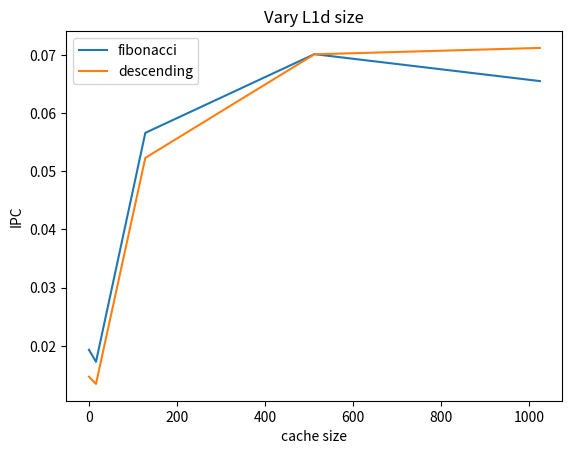
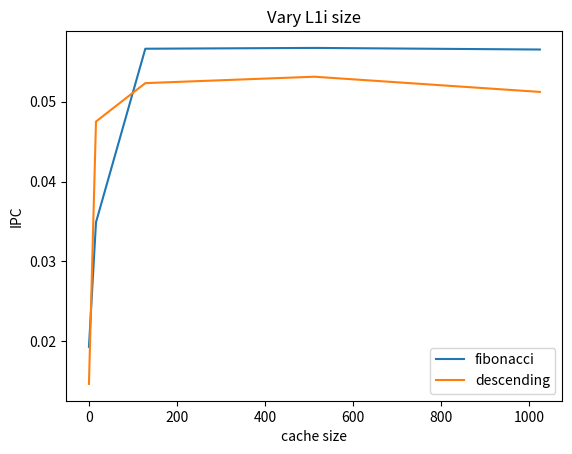

Write Python code to recreate these figures, in order.
import matplotlib.pyplot as plt
import  numpy as np


plot1fib = np.array([[0 ,0.019328], [16, 0.01725], [128, 0.0566], [512, 0.07013], [1024, 0.0655]])
plot1des = np.array([[ 0, 0.014695], [ 16, 0.01345], [128, 0.0523], [512, 0.0701], [1024, 0.0712]])

print(plot1fib[:,0])

fig, ax = plt.subplots()
ax.plot( plot1fib[:,0],  plot1fib[:,1], label="fibonacci")
ax.plot( plot1des[:,0],  plot1des[:,1], label="descending")
ax.set_xlabel('cache size')
ax.set_ylabel('IPC')
ax.set_title('Vary L1d size')
ax.legend()
fig.savefig("L1d.jpeg")


plot2fib = np.array([[0 ,0.019328], [16, 0.0349], [128, 0.0566], [512, 0.0567], [1024, 0.0565]])
plot2des = np.array([[ 0, 0.014695], [ 16, 0.0475], [128, 0.0523], [512, 0.0531], [1024, 0.0512]])

fig, ax = plt.subplots()
ax.plot( plot2fib[:,0],  plot2fib[:,1], label="fibonacci")
ax.plot( plot2des[:,0],  plot2des[:,1], label="descending")
ax.set_xlabel('cache size')
ax.set_ylabel('IPC')
ax.set_title('Vary L1i size')
ax.legend()
fig.savefig("L1i.jpeg")